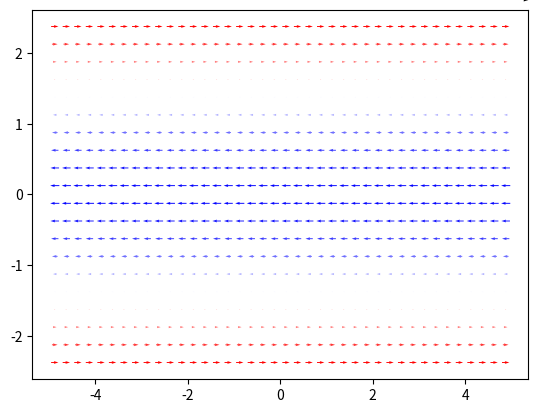

Recreate this plot in Python.
import matplotlib.pyplot as plt
import numpy as np


def create_currents(nDays=1, returnDict=False, plot=False):
    lons0 = np.linspace(-179.875, 179.875, 1440)
    lats0 = np.linspace(-89.875, 89.875, 720)

    # Get subset
    lons = lons0[(lons0 > -5) & (lons0 < 5)]
    lats = lats0[(lats0 > -2.5) & (lats0 < 2.5)]

    xx0, yy0 = np.meshgrid(lons0, lats0)
    xx, yy = np.meshgrid(lons, lats)
    u = 2 * np.cos(yy*np.pi/3 + np.pi)
    v = np.zeros(np.shape(u))
    u0 = 2 * np.cos(yy0 * np.pi/3 + np.pi)
    v0 = np.zeros(np.shape(u0))

    if plot:
        Q = plt.quiver(lons, lats, u, v, u, units='x', pivot='mid', width=0.02, cmap='bwr', scale=10)
        plt.quiverkey(Q, 0.9, 0.9, 1, r'$1$ knot', labelpos='E', coordinates='figure')
    if returnDict:
        return {'u': u0, 'v': v0, 'lons': lons0, 'lats': lats0}
    else:
        arr = np.empty([2, nDays * 8, len(lats0), len(lons0)])
        for i, current in enumerate([u0, v0]):
            for j in range(nDays):
                arr[i, j] = current
        return arr


def create_wind(plot=False):

    lons = np.linspace(-180, 179.5, 720)
    lats = np.linspace(-90, 90, 361)

    x, y = np.meshgrid(lons, lats)
    BN = np.round(6 * (np.cos(y * np.pi / 12 + np.pi)+1))
    TWD = np.zeros(np.shape(BN))

    if plot:
        plt.contourf(lons, lats, BN)
        plt.colorbar()


if __name__ == '__main__':
    create_currents(plot=True)
    plt.show()
